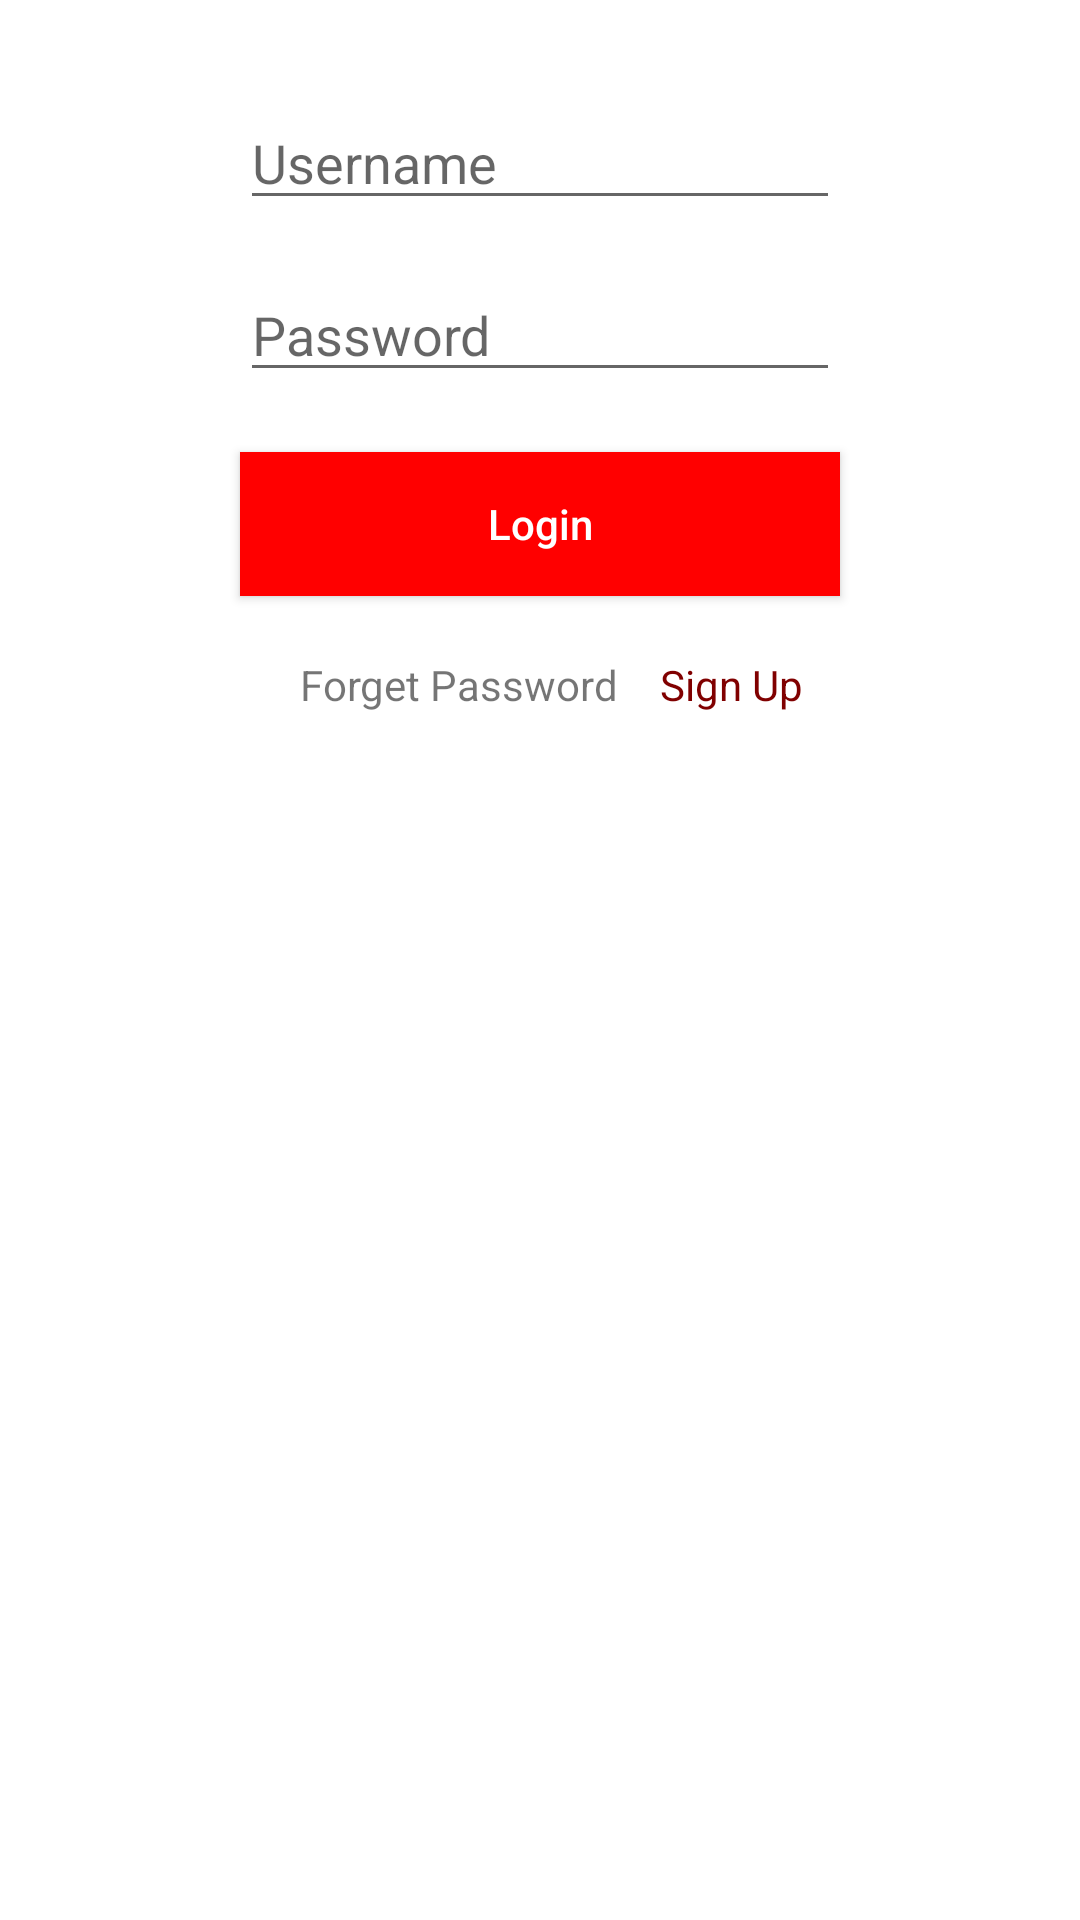

Layout XML and referenced resources for this Android screen:
<!-- AndroidManifest.xml: application theme Theme.DIYLog -->
<!-- res/layout/login.xml -->
<?xml version="1.0" encoding="utf-8"?>
<RelativeLayout xmlns:android="http://schemas.android.com/apk/res/android"
                xmlns:tools="http://schemas.android.com/tools"
                xmlns:app="http://schemas.android.com/apk/res-auto"
                android:layout_width="match_parent"
                android:layout_height="match_parent"
                tools:context=".Login">



    <EditText
            android:text=""
            android:hint="Username"
            android:layout_width="match_parent"
            android:layout_height="wrap_content"
            android:layout_marginTop="32dp"
            android:layout_marginLeft="80dp"
            android:layout_marginRight="80dp"
            android:id="@+id/username"/>

    <EditText
            android:text=""
            android:hint="Password"
            android:inputType="textPassword"
            android:layout_width="match_parent"
            android:layout_height="wrap_content"
            android:layout_below="@+id/username"
            android:layout_marginTop="16dp"
            android:layout_marginLeft="80dp"
            android:layout_marginRight="80dp"
            android:id="@+id/password"/>

    <android.widget.Button
            android:text="Login"
            android:textColor="@color/white"
            android:textAllCaps="false"
            android:layout_width="match_parent"
            android:layout_height="wrap_content"
            android:id="@+id/login"
            android:background="@drawable/setback_bg"
            android:layout_below="@+id/password"
            android:layout_marginLeft="80dp"
            android:layout_marginRight="80dp"
            android:layout_marginTop="20dp"/>

    <TextView
            android:layout_width="wrap_content"
            android:layout_height="wrap_content"
            android:text="Forget Password"
            android:layout_below="@+id/login"
            android:layout_marginTop="20dp"
            android:layout_marginLeft="100dp"
            android:id="@+id/forgetPassword"/>
    <TextView
            android:layout_width="wrap_content"
            android:layout_height="wrap_content"
            android:textColor="@color/red"
            android:text="Sign Up"
            android:layout_below="@+id/login"
            android:layout_marginTop="20dp"
            android:layout_marginLeft="220dp"
            android:id="@+id/signup"/>



</RelativeLayout>
<!-- resources referenced by this layout -->
<resources>
  <color name="red">#800000</color>
  <color name="white">#FFFFFFFF</color>
  <!-- drawable setback_bg (drawable) -->
  <?xml version="1.0" encoding="utf-8"?>
  <shape xmlns:android="http://schemas.android.com/apk/res/android" >
      
      <solid android:color="#f00"/>
      
      <stroke android:width="0.5dip" android:color="#f00" />
  </shape>
  <style name="Theme.DIYLog" parent="Theme.MaterialComponents.DayNight.DarkActionBar">
          
          <item name="colorPrimary">@color/purple_500</item>
          <item name="colorPrimaryVariant">@color/purple_700</item>
          <item name="colorOnPrimary">@color/white</item>
          
          <item name="colorSecondary">@color/teal_200</item>
          <item name="colorSecondaryVariant">@color/teal_700</item>
          <item name="colorOnSecondary">@color/black</item>
          
          <item name="android:statusBarColor" tools:targetApi="l">?attr/colorPrimaryVariant</item>
          
      </style>
  <color name="purple_500">#FF6200EE</color>
  <color name="purple_700">#FF3700B3</color>
  <color name="teal_200">#FF03DAC5</color>
  <color name="teal_700">#FF018786</color>
  <color name="black">#FF000000</color>
</resources>
